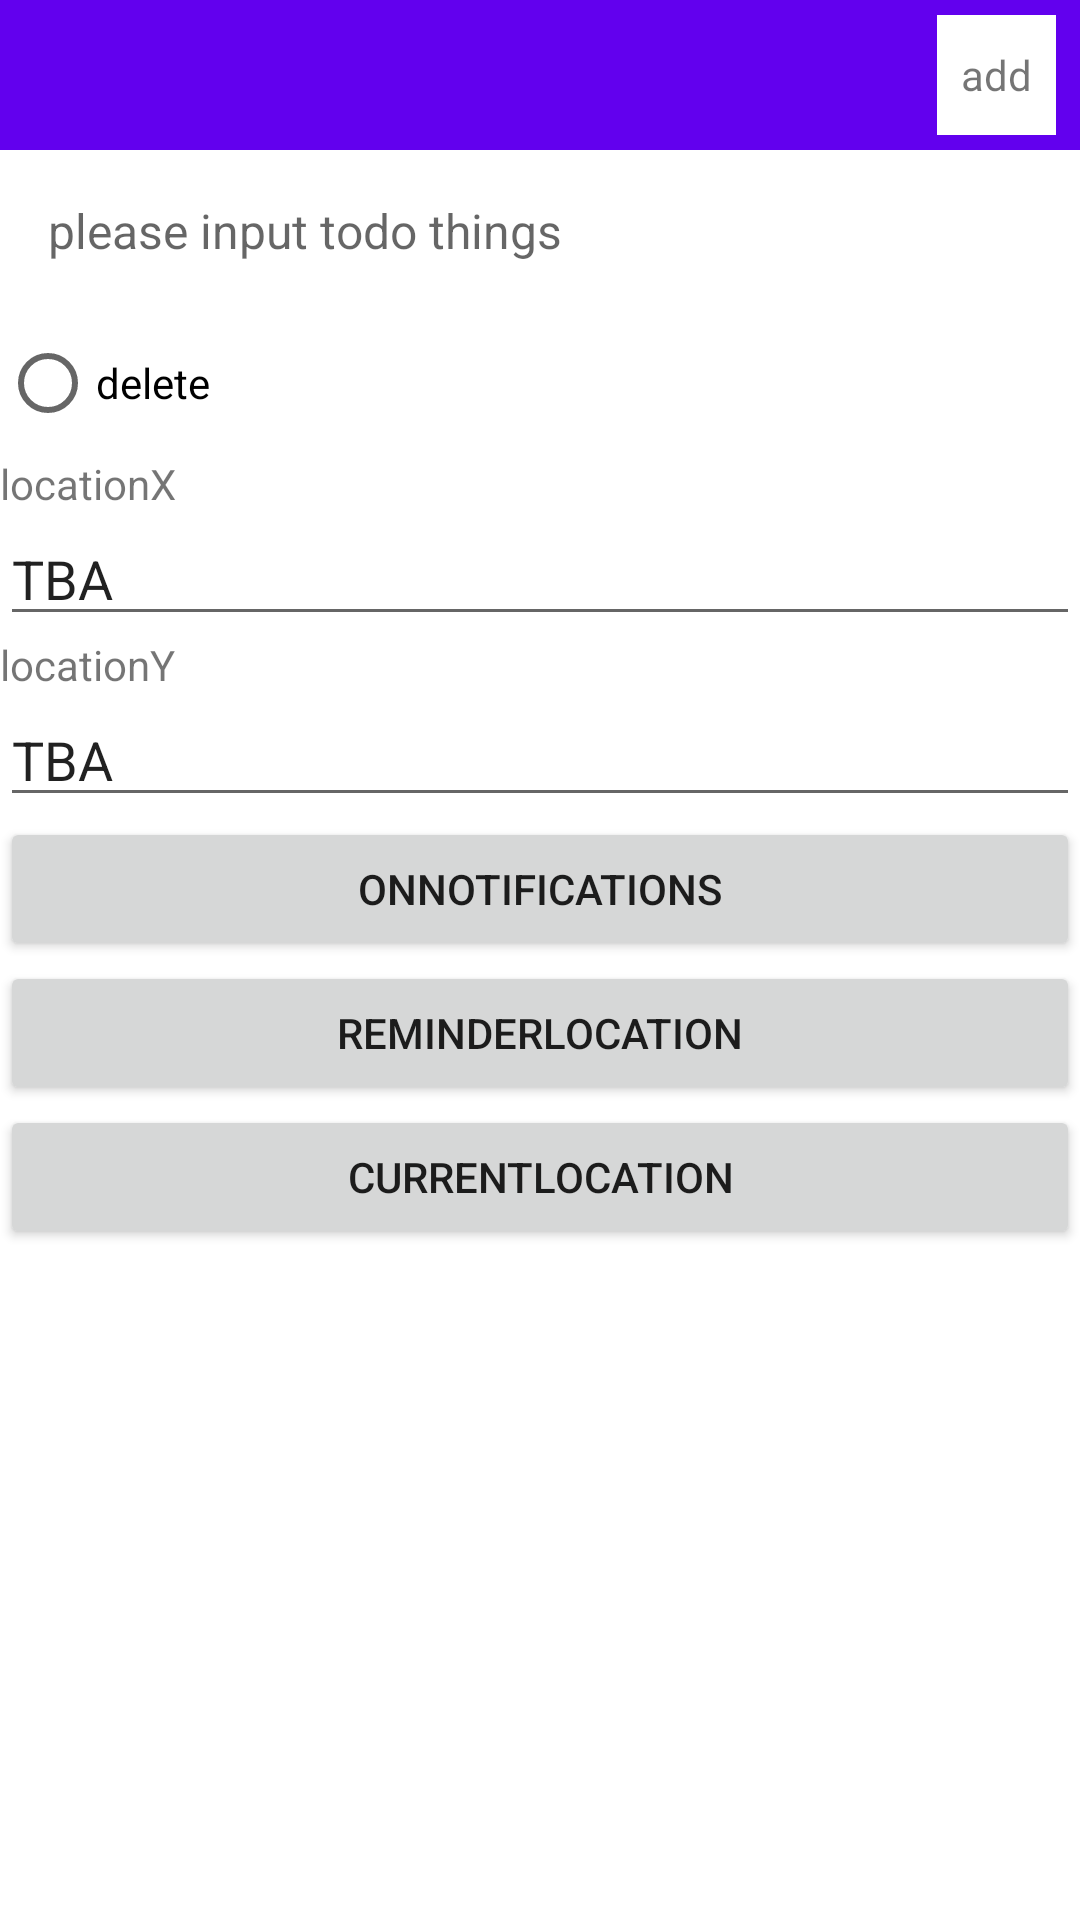

Android layout source for this screen:
<!-- AndroidManifest.xml: application theme Theme.HWAuthenticate -->
<!-- res/layout/activity_edit.xml -->
<?xml version="1.0" encoding="utf-8"?>
<LinearLayout xmlns:android="http://schemas.android.com/apk/res/android"
    xmlns:tools="http://schemas.android.com/tools"
    android:layout_width="match_parent"
    android:layout_height="match_parent"
    android:orientation="vertical"
    android:focusable="true"
    android:focusableInTouchMode="true"
    tools:context=".EditActivity">

    <FrameLayout
        android:layout_width="match_parent"
        android:layout_height="50dp"
        android:background="@color/design_default_color_primary"
        android:paddingStart="8dp"
        android:paddingEnd="8dp">

        <ImageView
            android:id="@+id/ivBackPage"
            android:layout_width="40dp"
            android:layout_height="40dp"
            android:layout_gravity="center_vertical"
            android:src="@drawable/vector_arrow_back" />

        <TextView
            android:id="@+id/tvAdd"
            android:layout_width="wrap_content"
            android:layout_height="40dp"
            android:layout_gravity="end|center_vertical"
            android:background="@android:color/white"
            android:gravity="center"
            android:paddingStart="8dp"
            android:paddingEnd="8dp"
            android:text="@string/action_add" />

    </FrameLayout>

    <EditText
        android:id="@+id/edTodo"
        android:layout_width="match_parent"
        android:layout_height="wrap_content"
        android:background="@android:color/transparent"
        android:hint="@string/input_todo_details"
        android:inputType="text"
        android:padding="16dp"
        android:textSize="16sp" />

    <RadioButton
        android:id="@+id/deleteBtn"
        android:layout_width="match_parent"
        android:layout_height="wrap_content"
        android:text="@string/txt_delete" />

    <TextView
        android:id="@+id/LocationXTV"
        android:layout_width="match_parent"
        android:layout_height="wrap_content"
        android:text="locationX" />

    <EditText
        android:id="@+id/locationXEV"
        android:layout_width="match_parent"
        android:layout_height="wrap_content"
        android:ems="10"
        android:inputType="textPersonName"
        android:text="TBA" />

    <TextView
        android:id="@+id/locationYTV"
        android:layout_width="match_parent"
        android:layout_height="wrap_content"
        android:text="locationY" />

    <EditText
        android:id="@+id/locationYEV"
        android:layout_width="match_parent"
        android:layout_height="wrap_content"
        android:ems="10"
        android:inputType="textPersonName"
        android:text="TBA" />

    <Button
        android:id="@+id/onNotificationBtn"
        android:layout_width="match_parent"
        android:layout_height="wrap_content"
        android:onClick="OpenNotification"
        android:text="onNotifications" />

    <Button
        android:id="@+id/locationRBtn"
        android:layout_width="match_parent"
        android:layout_height="wrap_content"
        android:onClick="ReminderLocation"
        android:text="ReminderLocation" />

    <Button
        android:id="@+id/locationCBtn"
        android:layout_width="match_parent"
        android:layout_height="wrap_content"
        android:onClick="CurrentLocation"
        android:text="CurrentLocation" />

</LinearLayout>
<!-- resources referenced by this layout -->
<resources>
  <string name="action_add">add</string>
  <string name="input_todo_details">please input todo things</string>
  <string name="txt_delete">delete</string>
  <style name="Theme.HWAuthenticate" parent="Theme.MaterialComponents.DayNight.NoActionBar">
          
          <item name="colorPrimary">@color/purple_500</item>
          <item name="colorPrimaryVariant">@color/purple_700</item>
          <item name="colorOnPrimary">@color/white</item>
          
          <item name="colorSecondary">@color/teal_200</item>
          <item name="colorSecondaryVariant">@color/teal_700</item>
          <item name="colorOnSecondary">@color/black</item>
          
          <item name="android:statusBarColor" tools:targetApi="l">?attr/colorPrimaryVariant</item>
          
      </style>
  <color name="purple_500">#FF6200EE</color>
  <color name="purple_700">#FF3700B3</color>
  <color name="white">#FFFFFFFF</color>
  <color name="teal_200">#FF03DAC5</color>
  <color name="teal_700">#FF018786</color>
  <color name="black">#FF000000</color>
</resources>
